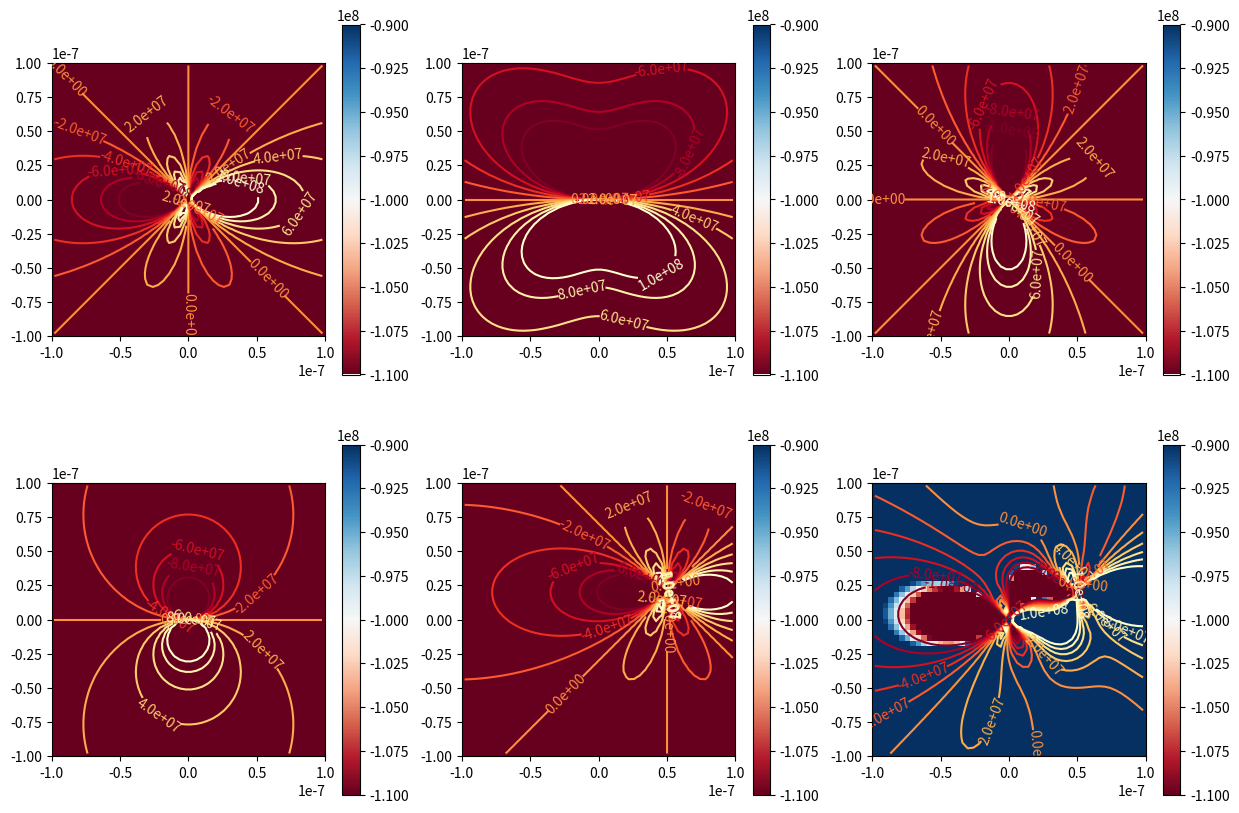

Python code for this plot:
import numpy as np 
import matplotlib.pyplot as plt 

def edge_dislocation_xy(x,y,shear_modulus,poissons_ratio,burger_vector):
    D = shear_modulus*burger_vector/(2*np.pi*(1-poissons_ratio))
    sigma_xy = D*x*(x**2-y**2)/(x**2+y**2)**2
    return sigma_xy
def edge_dislocation_xx(x,y,shear_modulus,poissons_ratio,burger_vector):
    D = shear_modulus*burger_vector/(2*np.pi*(1-poissons_ratio))
    sigma_xx = -D*y*(3*x**2+y**2)/(x**2+y**2)**2
    return sigma_xx
def edge_dislocation_yy(x,y,shear_modulus,poissons_ratio,burger_vector):
    D = shear_modulus*burger_vector/(2*np.pi*(1-poissons_ratio))
    sigma_yy = D*y*(x**2-y**2)/(x**2+y**2)**2
    return sigma_yy
def edge_dislocation_zz(x,y,shear_modulus,poissons_ratio,burger_vector):
    #D = shear_modulus*burger_vector/(2*np.pi*(1-poissons_ratio))
    sigma_zz = poissons_ratio*(edge_dislocation_xx(x,y,shear_modulus,poissons_ratio,burger_vector)+edge_dislocation_yy(x,y,shear_modulus,poissons_ratio,burger_vector))
    return sigma_zz
shear_modulus = 90e9
poissons_ratio = 0.3
burger_vector = 0.25e-9

x_start = -100e-9
x_end = 100e-9
y_start = -100e-9
y_end = 100e-9
x0 = 50e-9
y0 = 20e-9
n_pixelx = 50
n_pixely = 50

dx = (x_end-x_start)/n_pixelx
dy = (y_end-y_start)/n_pixely

xv = np.linspace(x_start, x_end, n_pixelx+1)
yv = np.linspace(y_start, y_end, n_pixely+1)

xc = np.linspace(x_start+(dx/2), x_end-(dx/2), n_pixelx)
yc = np.linspace(y_start+(dy/2), y_end-(dy/2), n_pixely)

xv_2d, yv_2d = np.meshgrid(xv,yv)
xc_2d, yc_2d = np.meshgrid(xc,yc)

sigma_xy = edge_dislocation_xy(xc_2d,yc_2d,shear_modulus,poissons_ratio,burger_vector)
sigma_xy_1=edge_dislocation_xy(xc_2d-x0,yc_2d-y0,shear_modulus,poissons_ratio,burger_vector)
sigma_xx = edge_dislocation_xx(xc_2d,yc_2d,shear_modulus,poissons_ratio,burger_vector)
sigma_yy = edge_dislocation_yy(xc_2d,yc_2d,shear_modulus,poissons_ratio,burger_vector)
sigma_zz = edge_dislocation_zz(xc_2d,yc_2d,shear_modulus,poissons_ratio,burger_vector)
#plt.pcolormesh(xv_2d,yv_2d,stress_xy)
#im = plt.imshow(stress_xy, origin='lower', extent=(x_start,x_end,y_start,y_end),aspect ='equal' ,vmin=-0.1e9,cmap='RdBu')
#plt.colorbar()
#cs = plt.contour(xc_2d,yc_2d,stress_xy,levels=np.linspace(-0.1e9,0.1e9,11),cmap='gray_r')
#plt.clabel(cs, fmt='%1.1e')
#plt.show()

fig,ax=plt.subplots(nrows=2,ncols=3,figsize=(15,10))
im_kwargs={'origin':'lower','extent':(x_start,x_end,y_start,y_end),'aspect':'equal','vmin':-0.1e9,'vmax':-0.1e9, 'cmap':'RdBu'}
im = ax[0][0].imshow(sigma_xy, **im_kwargs)
cs = ax[0][0].contour(xc_2d,yc_2d,sigma_xy,levels=np.linspace(-0.1e9,0.1e9,11),cmap='YlOrRd_r')
ax[0][0].clabel(cs, fmt='%1.1e')
im = ax[0][1].imshow(sigma_xx, **im_kwargs)
cs = ax[0][1].contour(xc_2d,yc_2d,sigma_xx,levels=np.linspace(-0.1e9,0.1e9,11),cmap='YlOrRd_r')
ax[0][1].clabel(cs, fmt='%1.1e')
im = ax[0][2].imshow(sigma_yy, **im_kwargs)
cs = ax[0][2].contour(xc_2d,yc_2d,sigma_yy,levels=np.linspace(-0.1e9,0.1e9,11),cmap='YlOrRd_r')
ax[0][2].clabel(cs, fmt='%1.1e')
im = ax[1][0].imshow(sigma_zz, **im_kwargs)
cs = ax[1][0].contour(xc_2d,yc_2d,sigma_zz,levels=np.linspace(-0.1e9,0.1e9,11),cmap='YlOrRd_r')
ax[1][0].clabel(cs, fmt='%1.1e')
im = ax[1][1].imshow(sigma_xy_1, **im_kwargs)
cs = ax[1][1].contour(xc_2d,yc_2d,sigma_xy_1,levels=np.linspace(-0.1e9,0.1e9,11),cmap='YlOrRd_r')
ax[1][1].clabel(cs, fmt='%1.1e')
im = ax[1][2].imshow(sigma_xy_1+sigma_xy, **im_kwargs)
cs = ax[1][2].contour(xc_2d,yc_2d,sigma_xy_1+sigma_xy,levels=np.linspace(-0.1e9,0.1e9,11),cmap='YlOrRd_r')
ax[1][2].clabel(cs, fmt='%1.1e')
for i in range(2):
    for j in range(3):
        fig.colorbar(im,ax=ax[i,j])
plt.show()

#cs = plt.contour(xc_2d,yc_2d,sigma_xy,levels=np.linspace(-0.1e9,0.1e9,11),cmap='gray_r')
#plt.clabel(cs, fmt='%1.1e')

#fig, ax=plt.subplots(figsize=(10,10))

#x0=10e-9
#y0=10e-9
#fig, ax=plt.subplots(ncols=3, figsize=(20,7))
#sigma_xy_0=edge_dislocation_xy(xc_2d,yc_2d,shear_modulus,burger_vector,poissons_ratio)
#sigma_xy_1=edge_dislocation_xy(xc_2d-x0,yc_2d-y0,shear_modulus,burger_vector,poissons_ratio)
#ax[0].imshow(sigma_xy_0, **im_kwargs)
#ax[0].contour(xc_2d,yc_2d,sigma_xy_0,levels=np.linspace(-0.1e9,0.1e9,11),cmap='YlOrRd_r')
#ax[1].imshow(sigma_xy_1, **im_kwargs)
#ax[1].contour(xc_2d,yc_2d,sigma_xy_1,levels=np.linspace(-0.1e9,0.1e9,11),cmap='YlOrRd_r')
#ax[2].imshow(sigma_xy_0+sigma_xy_1, **im_kwargs)
#ax[2].contour(xc_2d,yc_2d,(sigma_xy_0+sigma_xy_1),levels=np.linspace(-0.1e9,0.1e9,11),cmap='YlOrRd_r')
#plt.show()
